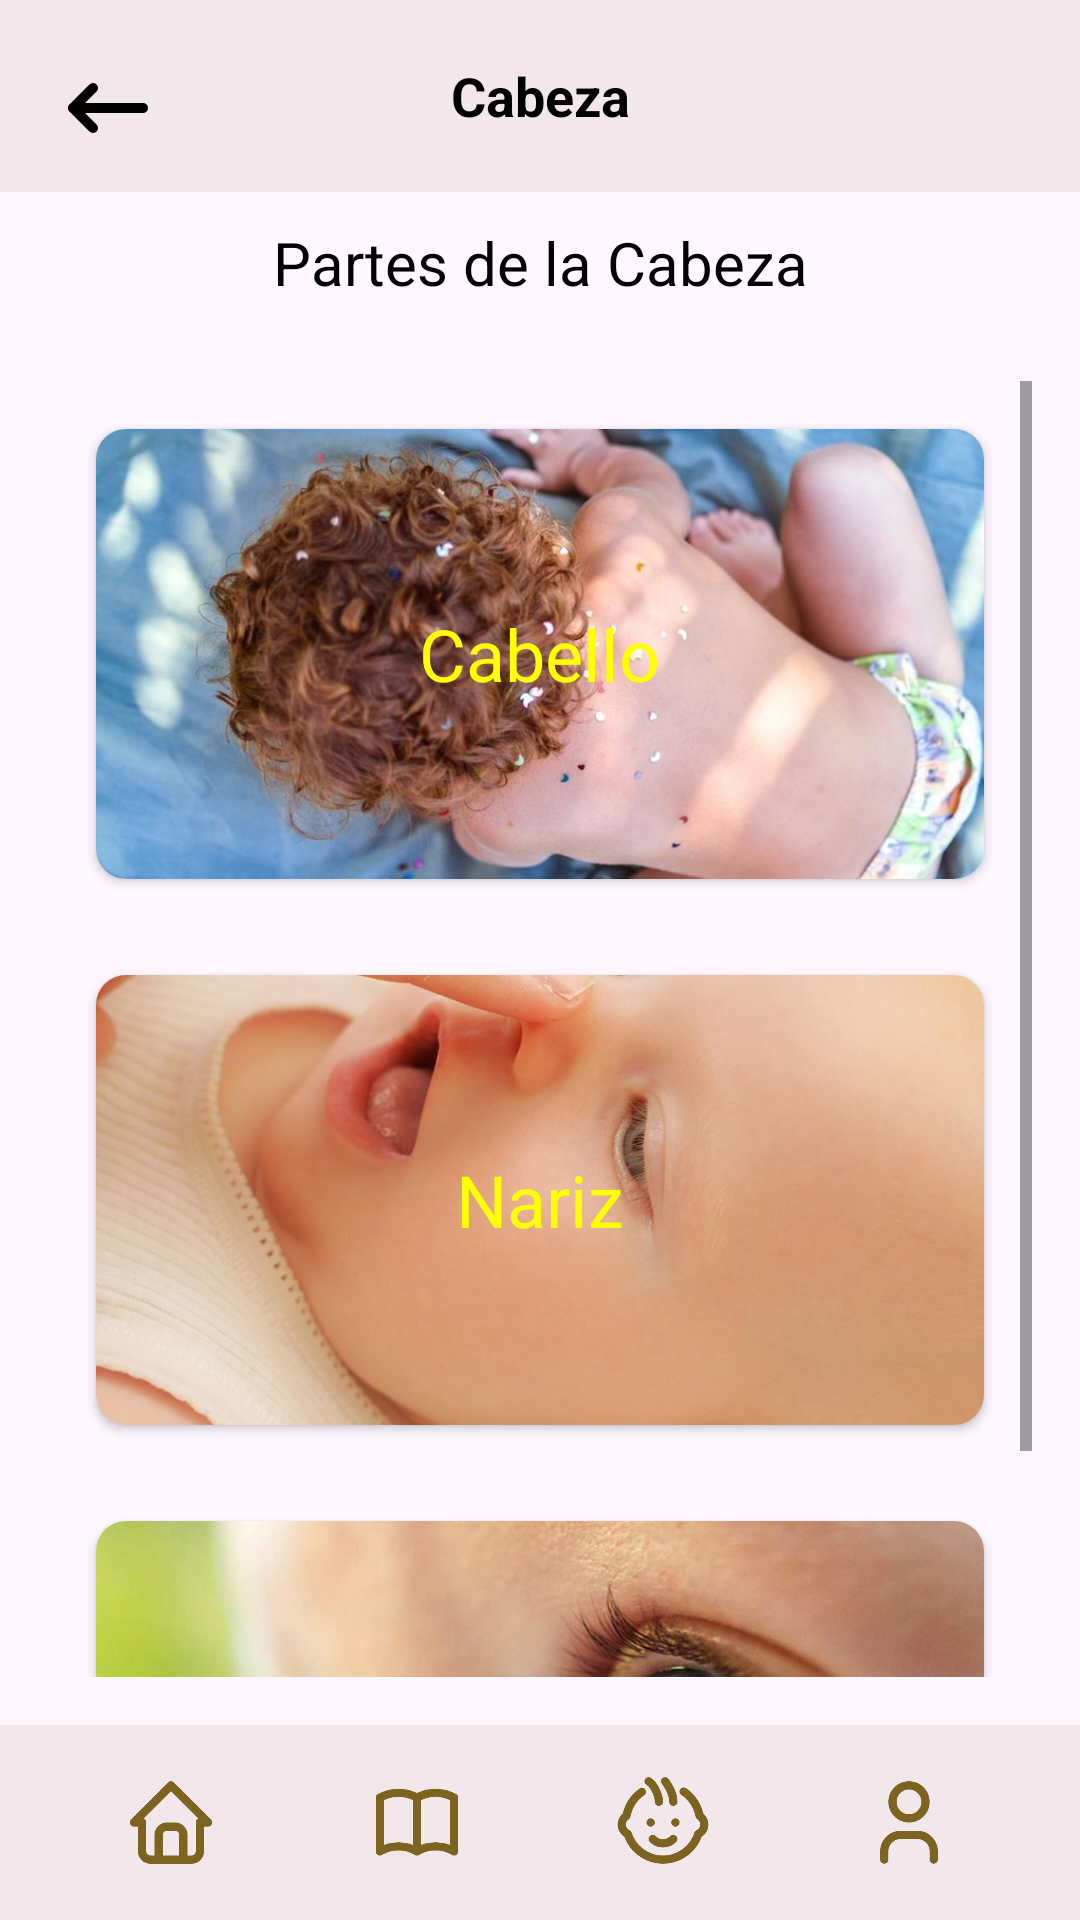

The Android layout XML behind this screen, and the referenced resources:
<!-- AndroidManifest.xml: application theme Theme.BabyHarmonyApplication -->
<!-- res/layout/cabeza_seccion.xml -->
<?xml version="1.0" encoding="utf-8"?>
<LinearLayout xmlns:android="http://schemas.android.com/apk/res/android"
    android:layout_width="match_parent"
    android:layout_height="match_parent"
    xmlns:app="http://schemas.android.com/apk/res-auto"
    android:orientation="vertical">

    <androidx.appcompat.widget.Toolbar
        xmlns:android="http://schemas.android.com/apk/res/android"
        android:layout_width="match_parent"
        android:layout_height="?attr/actionBarSize"
        android:background="@color/rosado"
        android:theme="@style/ThemeOverlay.AppCompat.ActionBar">

        <ImageButton
            android:id="@+id/navigation_icon"
            android:layout_width="40dp"
            android:layout_height="40dp"
            android:layout_margin="16dp"
            android:adjustViewBounds="true"
            android:background="@android:color/transparent"
            android:onClick="navigateBack"
            android:scaleType="fitCenter"
            android:src="@drawable/patra"
            android:layout_gravity="start|center_vertical" />

        <TextView
            android:id="@+id/seccion_aprender"
            android:layout_width="wrap_content"
            android:layout_height="wrap_content"
            android:text="@string/aprender2"
            android:textColor="@color/black"
            android:textSize="18sp"
            android:textStyle="bold"
            android:gravity="center"
            android:layout_gravity="center" />

        <ImageButton
            android:id="@+id/settings_button"
            android:layout_width="wrap_content"
            android:layout_height="31dp"
            android:layout_gravity="end|center_vertical"
            android:layout_marginEnd="9dp"
            android:background="?attr/selectableItemBackgroundBorderless"
            android:src="@drawable/settings"
            android:scaleType="centerInside"
            android:onClick="navigateSettings"
            android:adjustViewBounds="true" />
    </androidx.appcompat.widget.Toolbar>

    <TextView
        android:id="@id/header_layout"
        android:layout_width="match_parent"
        android:layout_height="wrap_content"
        android:layout_margin="10dp"
        android:text="@string/elige2"
        android:textAlignment="center"
        android:textColor="#000000"
        android:textSize="20sp" />

    <ScrollView
        android:layout_width="match_parent"
        android:layout_height="0dp"
        android:layout_weight="1"
        android:layout_below="@id/header_layout"
        android:padding="16dp">

        <LinearLayout
            android:layout_width="match_parent"
            android:layout_height="wrap_content"
            android:orientation="vertical">

            <androidx.cardview.widget.CardView
                app:cardCornerRadius="10dp"
                android:layout_width="match_parent"
                android:layout_height="150dp"
                android:layout_margin="16dp"
                android:clickable="true"
                android:focusable="true">

                <ImageView
                    android:layout_width="match_parent"
                    android:layout_height="match_parent"
                    android:scaleType="centerCrop"
                    android:onClick="cabelloSeccion"
                    android:src="@drawable/cabello_bebe" />

                <TextView
                    android:layout_width="wrap_content"
                    android:layout_height="wrap_content"
                    android:layout_gravity="center"
                    android:text="@string/cabello"
                    android:textColor="#FFFF00"
                    android:textSize="24sp" />

            </androidx.cardview.widget.CardView>

            <androidx.cardview.widget.CardView
                app:cardCornerRadius="10dp"
                android:layout_width="match_parent"
                android:layout_height="150dp"
                android:layout_margin="16dp"
                android:clickable="true"
                android:focusable="true">

                <ImageView
                    android:layout_width="match_parent"
                    android:layout_height="match_parent"
                    android:scaleType="centerCrop"
                    android:onClick="narizSeccion"
                    android:src="@drawable/nariz_bebe" />

                <TextView
                    android:layout_width="wrap_content"
                    android:layout_height="wrap_content"
                    android:layout_gravity="center"
                    android:text="@string/nariz"
                    android:textColor="#FFFF00"
                    android:textSize="24sp" />

            </androidx.cardview.widget.CardView>

            <androidx.cardview.widget.CardView
                app:cardCornerRadius="10dp"
                android:layout_width="match_parent"
                android:layout_height="150dp"
                android:layout_margin="16dp"
                android:clickable="true"
                android:focusable="true">

                <ImageView
                    android:layout_width="match_parent"
                    android:layout_height="match_parent"
                    android:scaleType="centerCrop"
                    android:onClick="ojosSeccion"
                    android:src="@drawable/ojos_bebe" />

                <TextView
                    android:layout_width="wrap_content"
                    android:layout_height="wrap_content"
                    android:layout_gravity="center"
                    android:text="@string/ojos"
                    android:textColor="#FFFF00"
                    android:textSize="24sp" />

            </androidx.cardview.widget.CardView>

        </LinearLayout>

    </ScrollView>

    <LinearLayout
        android:layout_width="match_parent"
        android:layout_height="65dp"
        android:background="@color/rosado"
        android:orientation="horizontal"
        android:padding="16dp">

        <LinearLayout
            android:layout_width="0dp"
            android:layout_height="wrap_content"
            android:layout_weight="1"
            android:orientation="vertical"
            android:gravity="center"
            android:clickable="true"
            android:focusable="true"
            android:onClick="onHomeClick">

            <ImageView
                android:id="@+id/home_boton"
                android:layout_width="wrap_content"
                android:layout_height="match_parent"
                android:layout_gravity="center"
                android:src="@drawable/selector_home"
                />

        </LinearLayout>

        <LinearLayout
            android:layout_width="0dp"
            android:layout_height="wrap_content"
            android:layout_weight="1"
            android:orientation="vertical"
            android:gravity="center"
            android:clickable="true"
            android:focusable="true"
            android:onClick="onAprenderClick">
            <ImageView
                android:id="@+id/aprender_boton"
                android:layout_width="wrap_content"
                android:layout_height="wrap_content"
                android:src="@drawable/selector_book"
                android:layout_gravity="center"
                />

        </LinearLayout>

        <LinearLayout
            android:layout_width="0dp"
            android:layout_height="wrap_content"
            android:layout_weight="1"
            android:orientation="vertical"
            android:gravity="center"
            android:clickable="true"
            android:focusable="true"
            android:onClick="onMiBebeClick">
            <ImageView
                android:id="@+id/bebe_boton"
                android:layout_width="wrap_content"
                android:layout_height="wrap_content"
                android:src="@drawable/selector_moodboy"
                android:layout_gravity="center"
                />

        </LinearLayout>

        <LinearLayout
            android:layout_width="0dp"
            android:layout_height="wrap_content"
            android:layout_weight="1"
            android:orientation="vertical"
            android:gravity="center"

            android:clickable="true"
            android:focusable="true"
            android:onClick="onPerfilClick">

            <ImageView
                android:id="@+id/perfil_boton"
                android:layout_width="wrap_content"
                android:layout_height="wrap_content"
                android:src="@drawable/selector_personaa"
                android:layout_gravity="center"
                />

        </LinearLayout>

    </LinearLayout>


</LinearLayout>
<!-- resources referenced by this layout -->
<resources>
  <color name="black">#FF000000</color>
  <color name="rosado">#F2E8EB</color>
  <!-- drawable cabello_bebe: jpg bitmap (drawable, 87897 bytes) -->
  <!-- drawable nariz_bebe: jpg bitmap (drawable, 57503 bytes) -->
  <!-- drawable ojos_bebe: jpg bitmap (drawable, 30179 bytes) -->
  <!-- drawable patra: png bitmap (drawable, 2594 bytes) -->
  <!-- drawable selector_book: png bitmap (drawable, 6931 bytes) -->
  <!-- drawable selector_home: png bitmap (drawable, 8160 bytes) -->
  <!-- drawable selector_moodboy: png bitmap (drawable, 13912 bytes) -->
  <!-- drawable selector_personaa: png bitmap (drawable, 7777 bytes) -->
  <string name="aprender2">Cabeza</string>
  <string name="cabello">Cabello</string>
  <string name="elige2">Partes de la Cabeza </string>
  <string name="nariz">Nariz</string>
  <string name="ojos">Ojos</string>
  <style name="Theme.BabyHarmonyApplication" parent="Base.Theme.BabyHarmonyApplication" />
  <style name="Base.Theme.BabyHarmonyApplication" parent="Theme.Material3.DayNight.NoActionBar">
          
          
      </style>
</resources>
